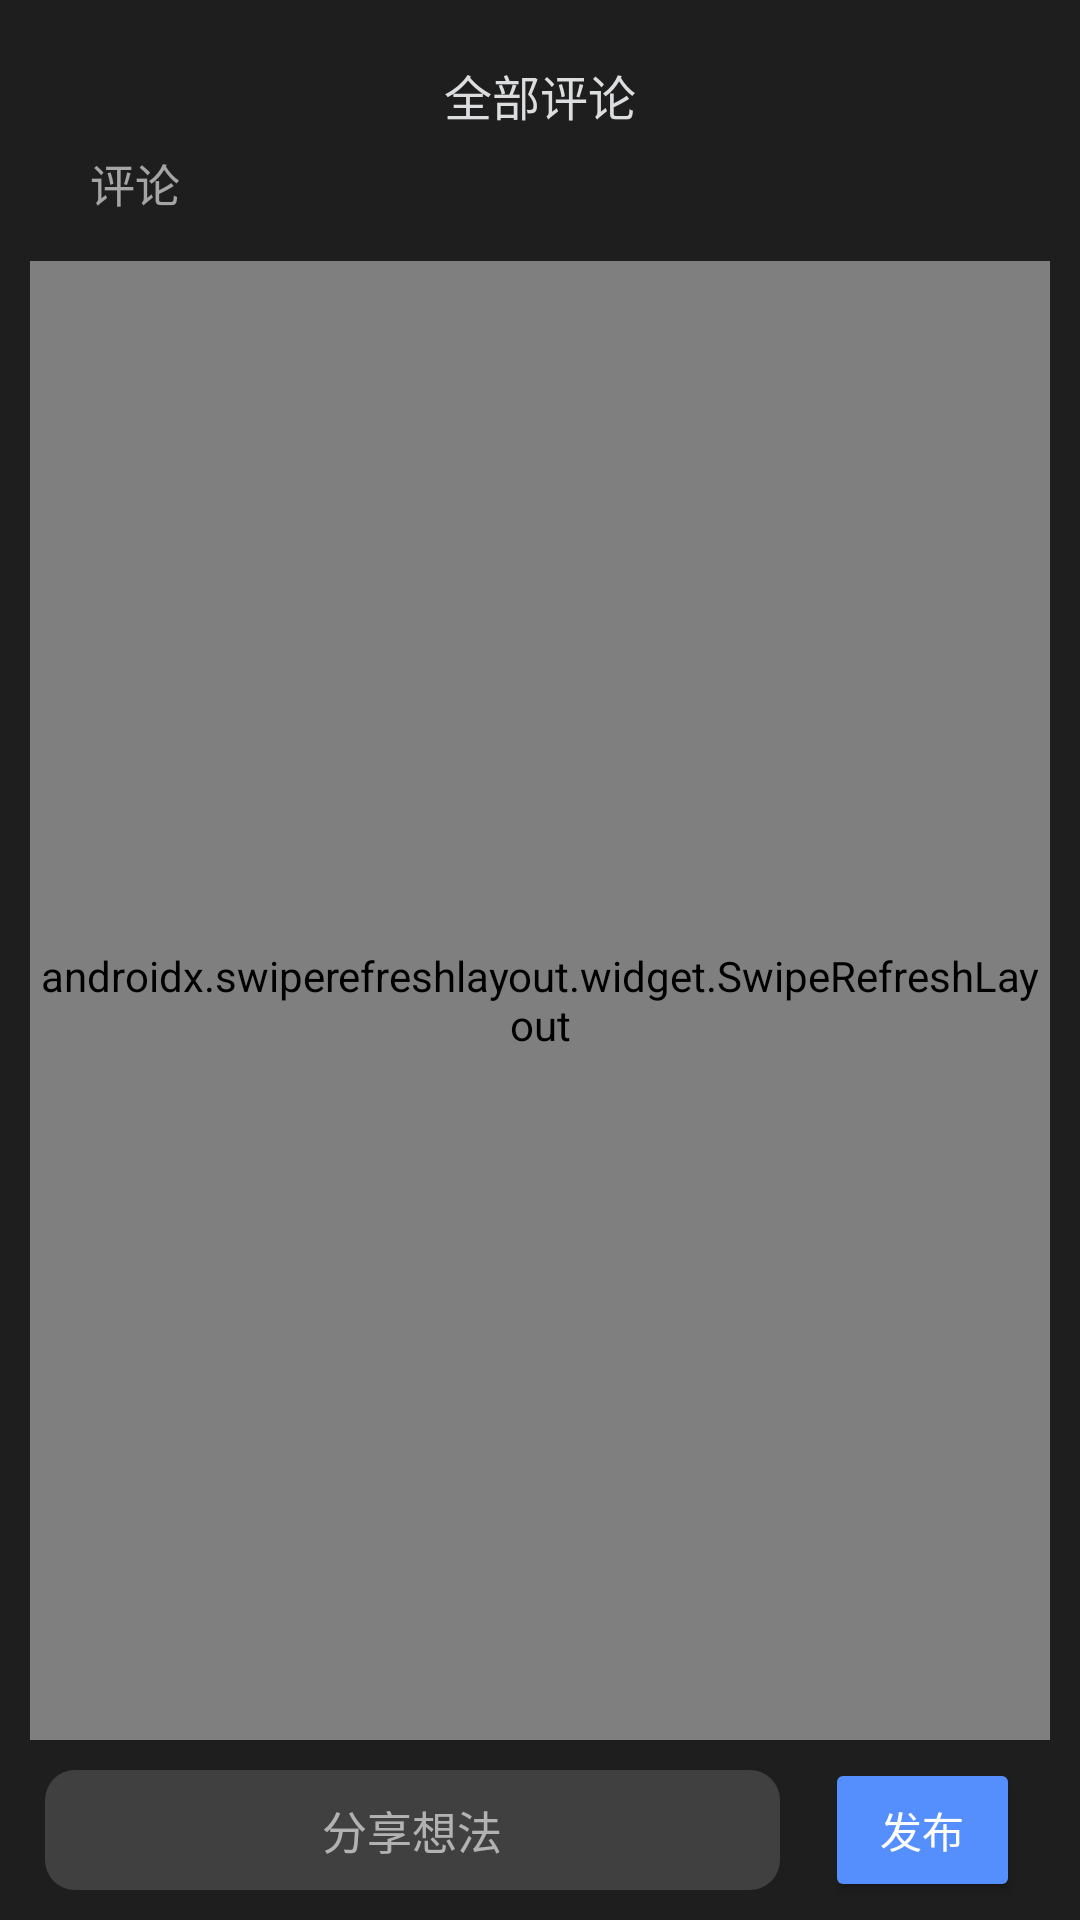

Reconstruct the res/layout file that produces this screen, plus the resources it refers to.
<!-- AndroidManifest.xml: application theme Theme.PhotoShare -->
<!-- res/layout/fragment_photo_comment_first.xml -->
<?xml version="1.0" encoding="utf-8"?>
<RelativeLayout
    xmlns:android="http://schemas.android.com/apk/res/android"
    xmlns:app="http://schemas.android.com/apk/res-auto"
    xmlns:tools="http://schemas.android.com/tools"
    android:id="@+id/bottom_photo_first_comment"
    android:layout_width="match_parent"
    android:layout_height="match_parent"
    android:background="@color/black_d"
    android:orientation="vertical">

    <RelativeLayout
        android:id="@+id/rl_photo_comment_first_title"
        android:layout_width="match_parent"
        android:layout_height="wrap_content"
        android:layout_gravity="center"
        tools:ignore="MissingConstraints">

        <ImageView
            android:id="@+id/iv_photo_comment_first_back"
            android:layout_width="20dp"
            android:layout_height="20dp"
            android:layout_alignParentTop="true"
            android:layout_alignParentEnd="true"
            android:layout_marginTop="20dp"
            android:layout_marginEnd="30dp"
            android:scaleType="centerCrop"
            android:src="@drawable/ic_baseline_close_white" />

        <TextView
            android:layout_width="wrap_content"
            android:layout_height="wrap_content"

            android:layout_centerHorizontal="true"
            android:layout_marginTop="20dp"
            android:layout_marginBottom="20dp"

            android:text="@string/photo_comment_first_fragment_all_comment"
            android:textColor="@color/white_b"
            android:textSize="16sp"
            tools:ignore="RelativeOverlap" />

        <TextView
            android:id="@+id/tv_photo_comment_first_num"
            android:layout_width="wrap_content"
            android:layout_height="wrap_content"

            android:layout_marginStart="30dp"
            android:layout_marginTop="50dp"
            android:layout_marginBottom="15dp"

            android:text="@string/photo_comment_first_fragment_comment_num"
            android:textColor="@color/white_transparent_60"
            android:textSize="15sp"
            tools:ignore="RelativeOverlap" />

    </RelativeLayout>


    <RelativeLayout
        android:layout_width="match_parent"
        android:layout_height="wrap_content"
        android:layout_below="@+id/rl_photo_comment_first_title"
        tools:ignore="MissingConstraints">

        <TextView
            android:id="@+id/tv_photo_comment_first_hint"
            android:layout_width="wrap_content"
            android:layout_height="wrap_content"

            android:layout_centerHorizontal="true"
            android:layout_marginTop="20dp"
            android:layout_marginBottom="20dp"

            android:textColor="@color/white_transparent_60"
            android:textSize="15sp" />

    </RelativeLayout>


    <RelativeLayout
        android:id="@+id/rl_photo_comment_first_list"
        android:layout_width="match_parent"
        android:layout_height="match_parent"
        android:layout_above="@+id/rl_photo_comment_first_add"
        android:layout_below="@+id/rl_photo_comment_first_title"
        android:background="@color/transparent"
        tools:ignore="MissingConstraints">


        <androidx.swiperefreshlayout.widget.SwipeRefreshLayout
            android:id="@+id/sw_photo_comment_first_swipe"
            android:layout_width="match_parent"
            android:layout_height="match_parent"
            android:layout_marginHorizontal="10dp"
            app:layout_constraintBottom_toBottomOf="parent"
            app:layout_constraintLeft_toLeftOf="parent"
            app:layout_constraintRight_toLeftOf="parent"
            app:layout_constraintTop_toTopOf="parent">

            <ListView
                android:id="@+id/lv_photo_comment_first_list"
                android:layout_width="match_parent"
                android:layout_height="match_parent"
                android:divider="@android:color/transparent"
                android:scrollbars="none" />

        </androidx.swiperefreshlayout.widget.SwipeRefreshLayout>

    </RelativeLayout>

    <RelativeLayout
        android:id="@+id/rl_photo_comment_first_add"
        android:layout_width="match_parent"
        android:layout_height="60dp"
        android:layout_alignParentBottom="true"
        tools:ignore="MissingConstraints">

        <EditText
            android:id="@+id/et_photo_comment_first_write"
            android:layout_width="match_parent"
            android:layout_height="40dp"
            android:layout_centerVertical="true"
            android:layout_marginStart="15dp"
            android:layout_marginEnd="15dp"
            android:layout_toStartOf="@+id/bt_photo_comment_first_send"
            android:background="@drawable/defined_box_white_deep_style"
            android:gravity="center"
            android:hint="@string/photo_comment_first_fragment_add_comment"
            android:inputType="text"
            android:textColor="@color/white_transparent_90"
            android:textColorHint="@color/white_transparent_60"
            android:textSize="15sp" />

        <Button
            android:id="@+id/bt_photo_comment_first_send"
            android:layout_width="65dp"
            android:layout_height="wrap_content"
            android:layout_alignParentEnd="true"
            android:layout_centerVertical="true"
            android:layout_marginEnd="20dp"
            android:backgroundTint="@color/blue_a"
            android:text="@string/photo_comment_first_fragment_send_button"
            android:textColor="@color/white_a" />

    </RelativeLayout>

</RelativeLayout>
<!-- resources referenced by this layout -->
<resources>
  <color name="black_d">#1E1E1E</color>
  <color name="blue_a">#558FFE</color>
  <color name="transparent">#00000000</color>
  <color name="white_a">#FFFFFFFF</color>
  <color name="white_b">#DBDDDF</color>
  <color name="white_transparent_60">#99FFFFFF</color>
  <color name="white_transparent_90">#E6FFFFFF</color>
  <!-- drawable defined_box_white_deep_style (drawable-v24) -->
  <?xml version="1.0" encoding="utf-8"?>
  <shape
      xmlns:android="http://schemas.android.com/apk/res/android"
      android:shape="rectangle">
      <solid android:color="#26FFFFFF" />
      <corners
          android:radius="3dp"
          android:bottomLeftRadius="10dp"
          android:bottomRightRadius="10dp"
          android:topLeftRadius="10dp"
          android:topRightRadius="10dp"/>
  </shape>
  <string name="photo_comment_first_fragment_add_comment">分享想法</string>
  <string name="photo_comment_first_fragment_all_comment">全部评论</string>
  <string name="photo_comment_first_fragment_comment_num">评论</string>
  <string name="photo_comment_first_fragment_send_button">发布</string>
  <style name="Theme.PhotoShare" parent="Theme.MaterialComponents.DayNight.DarkActionBar">
          
          <item name="colorPrimary">@color/light_theme_0</item>
          <item name="colorPrimaryVariant">@color/light_theme_1</item>
          <item name="colorOnPrimary">@color/light_theme_2</item>
          
          <item name="colorSecondary">@color/light_theme_0</item>
          <item name="colorSecondaryVariant">@color/light_theme_1</item>
          <item name="colorOnSecondary">@color/light_theme_2</item>
          
          <item name="android:statusBarColor" tools:targetApi="l">@color/top_nav</item>
          
      </style>
  <color name="light_theme_0">#DBDDDF</color>
  <color name="light_theme_1">#70FFFFFF</color>
  <color name="light_theme_2">#FFFFFFFF</color>
  <color name="top_nav">#1B1B1B</color>
</resources>
